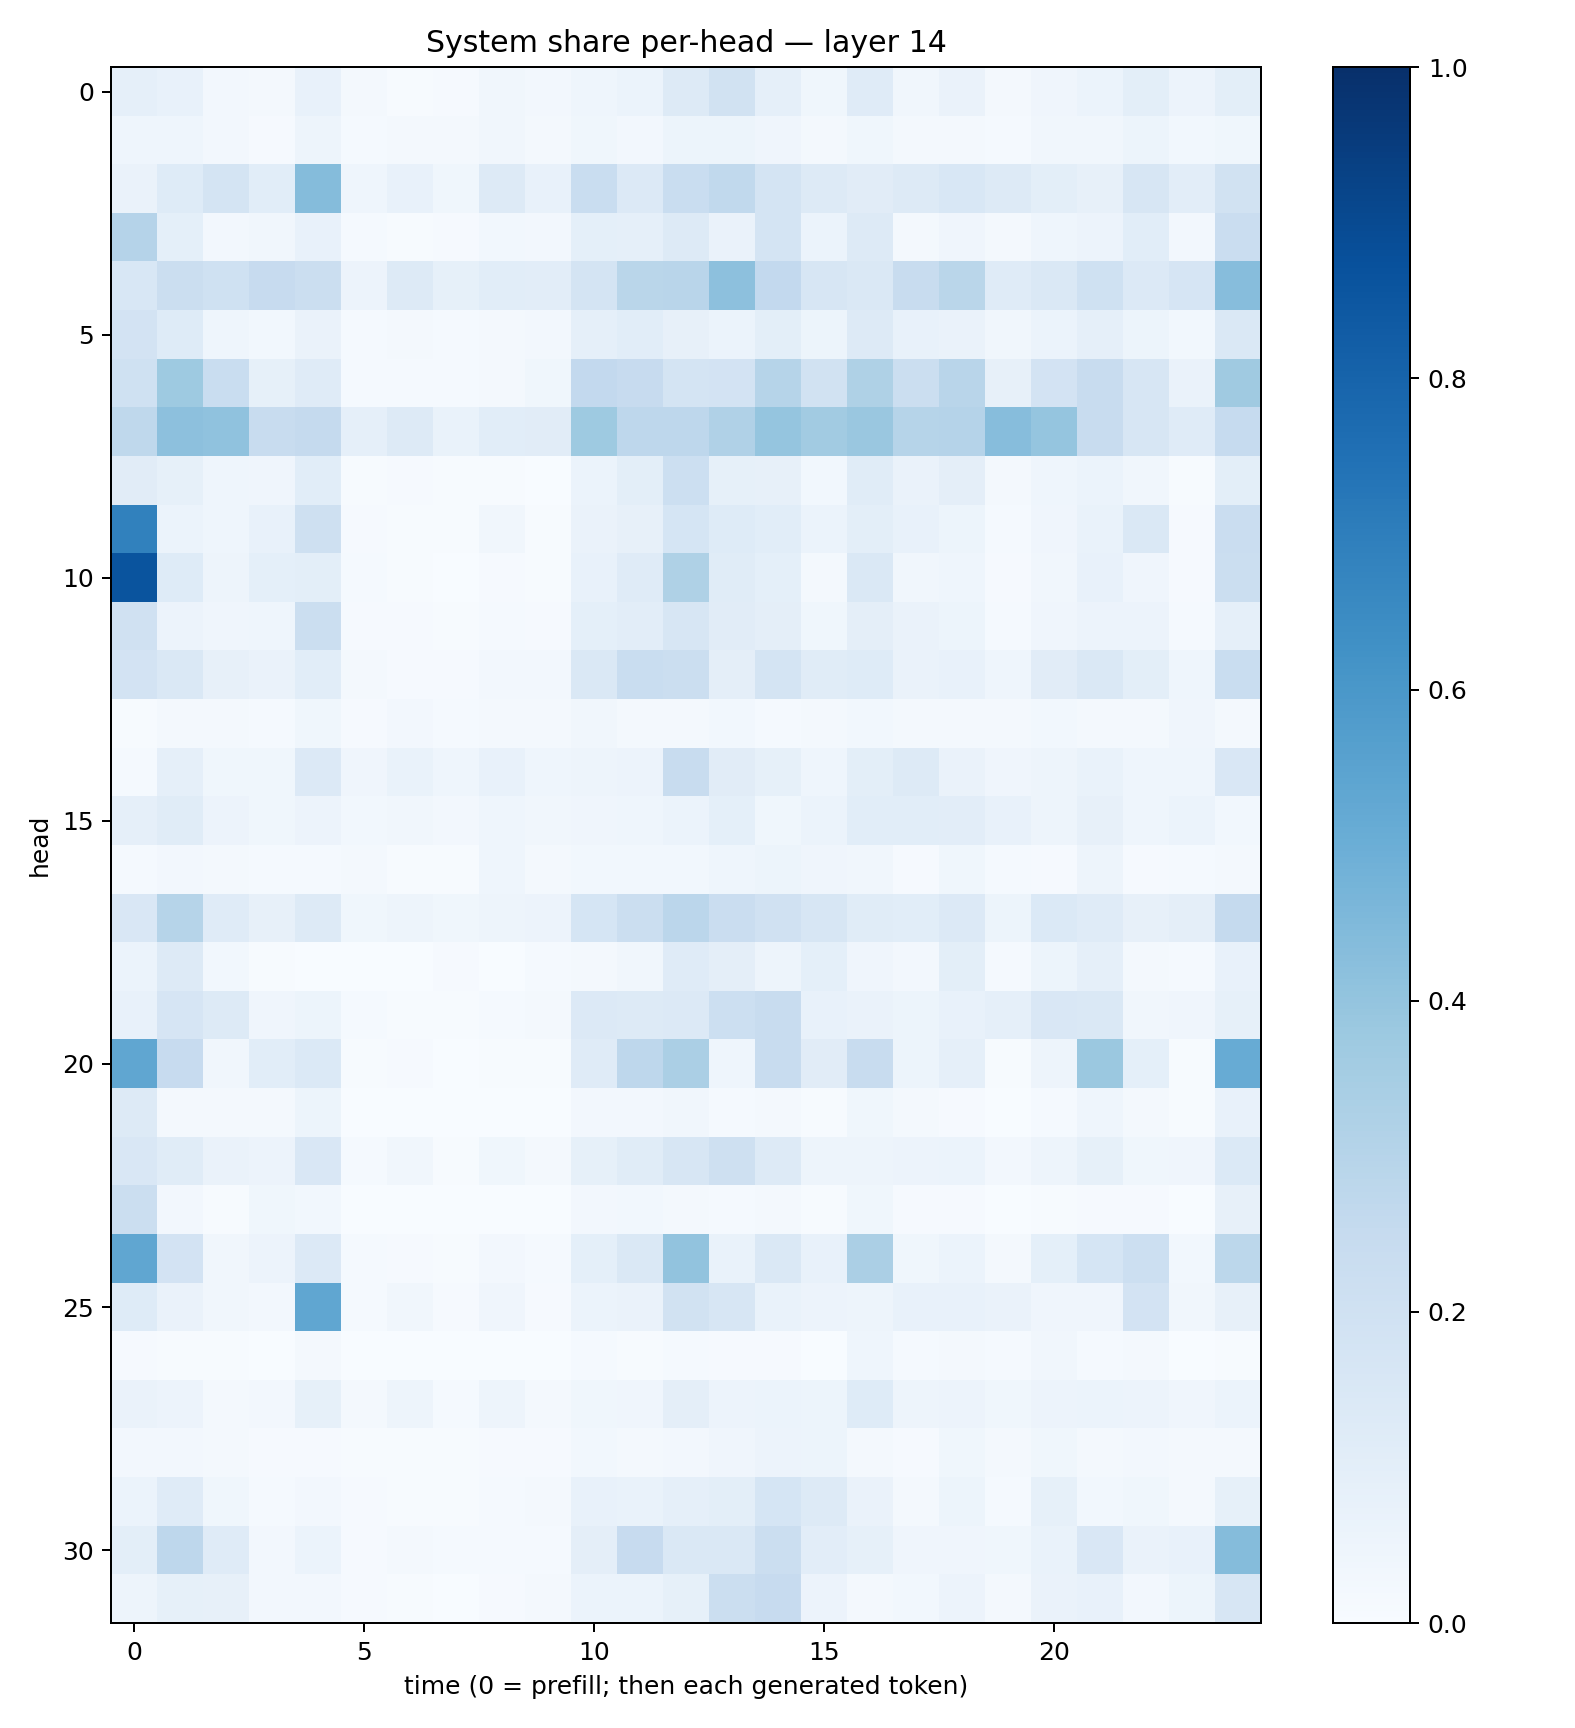

The table this chart was drawn from, first rows:
0.08897546, 0.076004766, 0.02635061, 0.022230007, 0.07206928, 0.01968468, 0.007541068, 0.011355234, 0.03234394, 0.026876917, 0.044399444, 0.059995055, 0.1309398, 0.1916773, 0.08740973, 0.038800318, 0.11814553, 0.033674307, 0.06436295, 0.019092795, 0.040478338, 0.059169494, 0.10052412, 0.05490839
0.04455, 0.04583, 0.0251, 0.01024, 0.05055, 0.01299, 0.02249, 0.01698, 0.03269, 0.02084, 0.03728, 0.02685, 0.05196, 0.05171, 0.0396, 0.02177, 0.03783, 0.01708, 0.01913, 0.01462, 0.03468, 0.03492, 0.05245, 0.02783
0.06409, 0.1225, 0.1779, 0.1076, 0.4348, 0.04646, 0.0756, 0.03904, 0.1274, 0.07206, 0.2311, 0.1336, 0.2327, 0.2623, 0.1785, 0.1301, 0.1117, 0.1266, 0.1558, 0.1289, 0.1, 0.07837, 0.1635, 0.1017
0.3031, 0.09006, 0.02706, 0.03166, 0.07771, 0.01284, 0.006132, 0.008521, 0.0295, 0.02474, 0.0929, 0.08653, 0.1276, 0.0653, 0.173, 0.06163, 0.1284, 0.023, 0.04254, 0.01573, 0.04594, 0.05677, 0.1066, 0.02544
0.1529, 0.2194, 0.1997, 0.2453, 0.223, 0.05582, 0.1304, 0.08576, 0.1067, 0.1052, 0.1743, 0.2867, 0.2906, 0.4172, 0.2581, 0.1572, 0.1471, 0.2382, 0.2888, 0.1183, 0.1451, 0.2023, 0.1356, 0.1652
0.1814, 0.1245, 0.0444, 0.02976, 0.0625, 0.01249, 0.02118, 0.01262, 0.01619, 0.02647, 0.08832, 0.1061, 0.08183, 0.05913, 0.09814, 0.05093, 0.1259, 0.07067, 0.06345, 0.03484, 0.06045, 0.08628, 0.05321, 0.0274
0.2006, 0.3731, 0.2333, 0.08578, 0.12, 0.01555, 0.01363, 0.01276, 0.02144, 0.03793, 0.2594, 0.2451, 0.175, 0.1823, 0.3004, 0.1923, 0.3238, 0.2247, 0.2919, 0.08064, 0.182, 0.2414, 0.1568, 0.06428
0.2724, 0.4174, 0.4091, 0.2393, 0.2538, 0.08854, 0.1263, 0.06723, 0.1064, 0.1104, 0.3746, 0.2756, 0.2746, 0.3167, 0.3966, 0.3625, 0.3834, 0.3001, 0.3008, 0.4314, 0.3947, 0.2409, 0.1613, 0.12
0.1118, 0.08475, 0.04624, 0.0423, 0.1056, 0.004165, 0.009243, 0.004182, 0.005897, 0.003116, 0.06243, 0.1012, 0.2169, 0.08386, 0.07989, 0.0312, 0.1153, 0.06489, 0.09641, 0.01627, 0.04613, 0.06238, 0.03246, 0.00506
0.6844, 0.06042, 0.04575, 0.07273, 0.2099, 0.008994, 0.006521, 0.004238, 0.0342, 0.007754, 0.06277, 0.08056, 0.1715, 0.1243, 0.1065, 0.06054, 0.09842, 0.07653, 0.05389, 0.01295, 0.04114, 0.06877, 0.142, 0.008939
0.8612, 0.1245, 0.04738, 0.09196, 0.09894, 0.01186, 0.006918, 0.003614, 0.008862, 0.005165, 0.07139, 0.1181, 0.3219, 0.1155, 0.0902, 0.02142, 0.1452, 0.03458, 0.04408, 0.01057, 0.03236, 0.07222, 0.04274, 0.007902
0.1956, 0.05606, 0.03934, 0.0467, 0.2192, 0.008026, 0.009261, 0.005013, 0.01352, 0.01031, 0.09039, 0.1017, 0.1634, 0.1097, 0.09494, 0.03628, 0.09703, 0.06507, 0.05438, 0.01458, 0.04261, 0.05496, 0.05753, 0.01406
0.1822, 0.1409, 0.07894, 0.06445, 0.1071, 0.01815, 0.008389, 0.01074, 0.02685, 0.02677, 0.1414, 0.2307, 0.2223, 0.09597, 0.1759, 0.1161, 0.1231, 0.0642, 0.07549, 0.04375, 0.1126, 0.1457, 0.101, 0.04312
0.005826, 0.02226, 0.01765, 0.01523, 0.03627, 0.01151, 0.02443, 0.01194, 0.02088, 0.02063, 0.03277, 0.01804, 0.01707, 0.02817, 0.01189, 0.02142, 0.02868, 0.01706, 0.01913, 0.01836, 0.02894, 0.01654, 0.01709, 0.03996
0.0137, 0.08936, 0.03622, 0.03593, 0.1364, 0.04112, 0.06779, 0.04301, 0.07496, 0.04415, 0.05021, 0.05745, 0.2349, 0.1117, 0.08535, 0.04588, 0.09889, 0.1302, 0.06253, 0.04115, 0.04778, 0.06901, 0.04417, 0.04677
0.08613, 0.1171, 0.05499, 0.03747, 0.05504, 0.0306, 0.03487, 0.02424, 0.0437, 0.03325, 0.04216, 0.04428, 0.05975, 0.09139, 0.03888, 0.05936, 0.1075, 0.1089, 0.1048, 0.07716, 0.05044, 0.07818, 0.04449, 0.06223
0.01439, 0.02728, 0.01745, 0.01527, 0.01554, 0.01983, 0.007067, 0.00755, 0.04448, 0.02155, 0.02811, 0.03064, 0.02846, 0.04381, 0.05223, 0.04188, 0.03333, 0.01014, 0.03725, 0.01194, 0.01167, 0.04857, 0.01007, 0.01205
0.15, 0.2969, 0.1192, 0.0811, 0.1289, 0.03658, 0.05026, 0.03778, 0.05075, 0.05656, 0.169, 0.2209, 0.2818, 0.2271, 0.1977, 0.1581, 0.114, 0.1056, 0.1339, 0.05468, 0.1387, 0.1183, 0.07984, 0.0964
0.0621, 0.1267, 0.02898, 0.006275, 0.0009851, 0.0006789, 0.002874, 0.01012, 0.001977, 0.01311, 0.01815, 0.0344, 0.1204, 0.09381, 0.04994, 0.09289, 0.03964, 0.02514, 0.09824, 0.01247, 0.0534, 0.08959, 0.02032, 0.015
0.07672, 0.1663, 0.13, 0.04244, 0.05176, 0.01184, 0.007278, 0.007201, 0.01437, 0.02293, 0.136, 0.1308, 0.1345, 0.2164, 0.2349, 0.0767, 0.06502, 0.05174, 0.07334, 0.08608, 0.1485, 0.1473, 0.03465, 0.04164
0.5313, 0.2454, 0.03442, 0.1078, 0.1403, 0.007743, 0.01112, 0.002062, 0.004402, 0.006879, 0.1188, 0.275, 0.3356, 0.04652, 0.2376, 0.1094, 0.235, 0.05226, 0.08746, 0.007756, 0.05049, 0.3824, 0.09341, 0.007599
0.1292, 0.01746, 0.02239, 0.02174, 0.05422, 0.00208, 0.001397, 0.001486, 0.003005, 0.002686, 0.02435, 0.0265, 0.03402, 0.01218, 0.02014, 0.006296, 0.03775, 0.01885, 0.01105, 0.001606, 0.0135, 0.04409, 0.01766, 0.004638
0.151, 0.1162, 0.06345, 0.05832, 0.1487, 0.01356, 0.03484, 0.005677, 0.0388, 0.02312, 0.0842, 0.1162, 0.1632, 0.2069, 0.1283, 0.0501, 0.04859, 0.05667, 0.05988, 0.02437, 0.05066, 0.08499, 0.03529, 0.04179
0.2198, 0.02463, 0.007563, 0.03664, 0.03107, 0.001927, 0.0005405, 0.0002906, 0.001253, 0.002426, 0.0255, 0.03056, 0.02275, 0.01262, 0.02038, 0.005076, 0.03737, 0.01071, 0.01072, 0.001228, 0.006435, 0.0112, 0.01064, 0.002183
0.5336, 0.1803, 0.03201, 0.05646, 0.1346, 0.01276, 0.01014, 0.004838, 0.02485, 0.01327, 0.09, 0.1481, 0.4057, 0.06985, 0.1473, 0.07669, 0.3354, 0.03652, 0.0618, 0.01913, 0.09179, 0.1697, 0.2186, 0.02742
0.1225, 0.06364, 0.03342, 0.02403, 0.5332, 0.0147, 0.03288, 0.01152, 0.04173, 0.0107, 0.06112, 0.06295, 0.1909, 0.1624, 0.06874, 0.05583, 0.05057, 0.07041, 0.07523, 0.0643, 0.04212, 0.03982, 0.1835, 0.03373
0.009683, 0.007421, 0.004946, 0.001668, 0.01798, 0.002152, 0.0005434, 0.0007258, 0.003617, 0.001296, 0.0154, 0.006716, 0.01371, 0.01051, 0.01071, 0.001447, 0.0433, 0.01311, 0.019, 0.01223, 0.03341, 0.01507, 0.02113, 0.001702
0.06535, 0.05527, 0.01866, 0.02427, 0.08593, 0.02074, 0.0477, 0.01455, 0.04904, 0.01896, 0.03782, 0.04231, 0.09466, 0.05783, 0.06241, 0.05273, 0.1211, 0.04825, 0.05823, 0.03845, 0.05525, 0.06248, 0.05828, 0.03915
0.02684, 0.0269, 0.02073, 0.008193, 0.00909, 0.003991, 0.006281, 0.004472, 0.009203, 0.008593, 0.02827, 0.01814, 0.02592, 0.04243, 0.05758, 0.05362, 0.02091, 0.009615, 0.03541, 0.01788, 0.03864, 0.02299, 0.02452, 0.02102
0.05861, 0.1202, 0.03673, 0.01396, 0.0266, 0.01103, 0.005714, 0.005628, 0.0152, 0.01631, 0.07251, 0.06925, 0.08867, 0.09989, 0.171, 0.1264, 0.06546, 0.01627, 0.0528, 0.01336, 0.08284, 0.02916, 0.03746, 0.02196
0.1006, 0.2765, 0.1208, 0.02645, 0.06042, 0.01061, 0.01905, 0.0139, 0.01466, 0.01352, 0.09709, 0.2435, 0.1426, 0.1474, 0.2209, 0.1044, 0.08517, 0.04025, 0.04, 0.03836, 0.06889, 0.1492, 0.06613, 0.07559
0.05076, 0.08211, 0.07838, 0.02617, 0.02532, 0.01006, 0.006473, 0.003768, 0.01171, 0.02129, 0.06038, 0.06203, 0.08572, 0.2233, 0.2438, 0.05846, 0.02049, 0.02777, 0.05565, 0.01765, 0.0629, 0.0718, 0.02364, 0.0509
